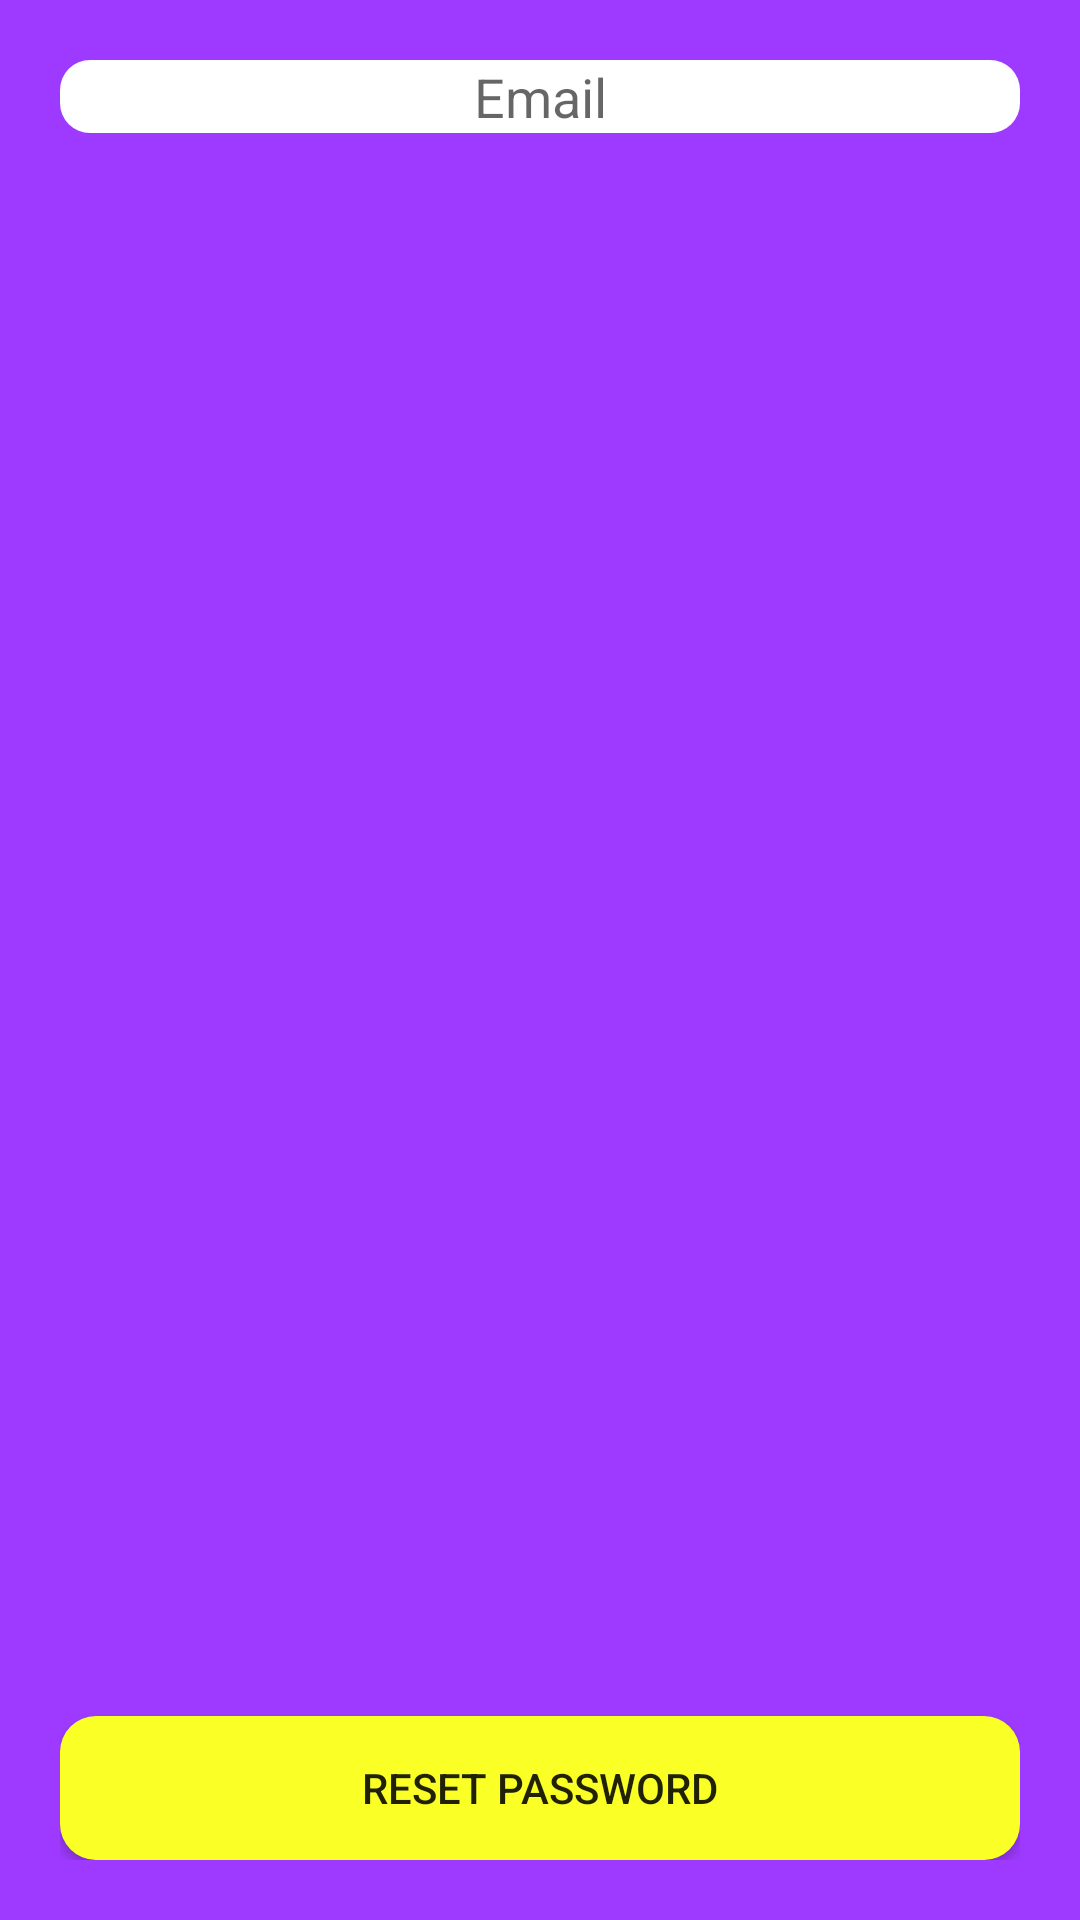

The Android layout XML behind this screen, and the referenced resources:
<!-- AndroidManifest.xml: application theme Theme.AppCompat.DayNight.DarkActionBar -->
<!-- res/layout/activity_reset.xml -->
<?xml version="1.0" encoding="utf-8"?>
<LinearLayout xmlns:android="http://schemas.android.com/apk/res/android"
    xmlns:app="http://schemas.android.com/apk/res-auto"
    xmlns:tools="http://schemas.android.com/tools"
    android:layout_width="match_parent"
    android:layout_height="match_parent"
    android:padding="20dp"
    android:orientation="vertical"
    android:background="@color/lila"
    tools:context=".ResetActivity">
<EditText
    android:id="@+id/etEmail"
    android:layout_width="match_parent"
    android:layout_height="wrap_content"
    android:background="@drawable/container_edittext"
    android:gravity="center"
    android:hint="@string/email"/>
    <LinearLayout
        android:layout_width="match_parent"
        android:layout_height="match_parent"
        android:gravity="bottom"
        android:orientation="vertical">

        <Button
            android:id="@+id/btnreset"
            android:layout_width="match_parent"
            android:layout_height="wrap_content"
            android:background="@drawable/container_btn"
            android:text="@string/reset_password"/>
    </LinearLayout>

</LinearLayout>
<!-- resources referenced by this layout -->
<resources>
  <color name="lila">#9E3AFF</color>
  <!-- drawable container_btn (drawable) -->
  <?xml version="1.0" encoding="utf-8"?>
  <shape xmlns:android="http://schemas.android.com/apk/res/android">
  <solid android:color="@color/yellow"></solid>
      <corners android:radius="12dp"></corners>
  </shape>
  <!-- drawable container_edittext (drawable) -->
  <?xml version="1.0" encoding="utf-8"?>
  <shape xmlns:android="http://schemas.android.com/apk/res/android">
  <solid android:color="@color/white" ></solid>
      <corners android:radius="10dp"></corners>
  </shape>
  <string name="email">Email</string>
  <string name="reset_password">RESET PASSWORD</string>
  <color name="yellow">#FAFF26</color>
  <color name="white">#FFFFFFFF</color>
</resources>
